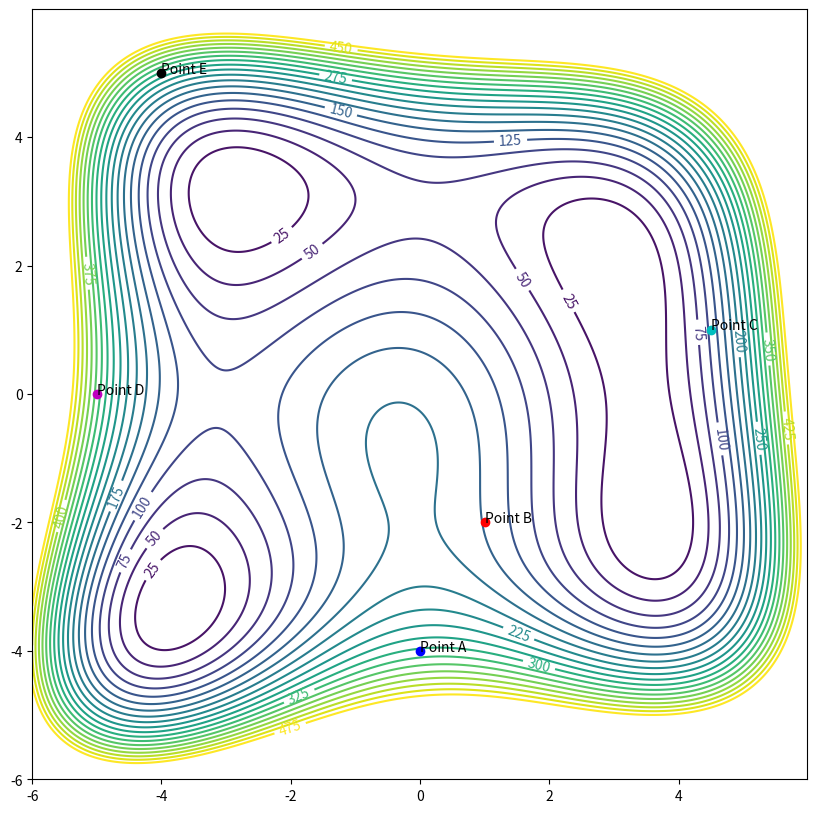

Recreate this plot in Python. (Note: this script raises an exception after producing the figure.)
import numpy as np
import matplotlib.mlab as mlab
import matplotlib.pyplot as plt
from matplotlib.animation import FuncAnimation
import math

# https://stackoverflow.com/questions/20228546/how-do-i-apply-some-function-to-a-python-meshgrid
@np.vectorize
# https://pythonhosted.org/algopy/examples/minimization/himmelblau_minimization.html
def himmelblau_function(x,y):
    a = x*x + y - 11
    b = x + y*y - 7
    return a*a + b*b

def derivative_x(x,y):
    a = x*x + y - 11
    b = x + y*y - 7
    return 4 * x * a + 2 * b

def derivative_y(x,y):
    a = x*x + y - 11
    b = x + y*y - 7
    return 2 * a + 4 * y * b

delta = 0.01
x = np.arange(-6.0, 6.0, delta)
y = np.arange(-6.0, 6.0, delta)

# https://numpy.org/doc/stable/reference/generated/numpy.meshgrid.html
X, Y = np.meshgrid(x, y)
Z = himmelblau_function(X,Y)

# https://stackoverflow.com/questions/332289/how-do-you-change-the-size-of-figures-drawn-with-matplotlib
fig, ax = plt.subplots(figsize=[10, 10])
levels = np.arange(0.0, 500.0, 25)
CS = plt.contour(X, Y, Z, levels=levels)
plt.clabel(CS, inline=1, fontsize=10)

A = [0, -4]
B = [1, -2]
C = [4.5, 1]
D = [-5, 0]
E = [-4, 5]

ax.plot(A[0], A[1], 'bo')
ax.plot(B[0], B[1], 'ro')
ax.plot(C[0], C[1], 'co')
ax.plot(D[0], D[1], 'mo')
ax.plot(E[0], E[1], 'ko')

# https://www.kite.com/python/answers/how-to-label-a-single-point-in-a-matplotlib-graph-in-python
ax.annotate("Point A", (A[0], A[1]))
ax.annotate("Point B", (B[0], B[1]))
ax.annotate("Point C", (C[0], C[1]))
ax.annotate("Point D", (D[0], D[1]))
ax.annotate("Point E", (E[0], E[1]))

a_history = [[],[]]
b_history = [[],[]]
c_history = [[],[]]
d_history = [[],[]]
e_history = [[],[]]

#learning_rate = 0.05
#epochs = 300

learning_rate = 0.5
epochs = 30

diag_G_A = [0,0]
diag_G_B = [0,0]
diag_G_C = [0,0]
diag_G_D = [0,0]
diag_G_E = [0,0]

for iter in range(epochs):
    #ax.plot(A[0], A[1], 'bo')
    #ax.plot(B[0], B[1], 'ro')
    #ax.plot(C[0], C[1], 'co')
    #ax.plot(D[0], D[1], 'mo')
    #ax.plot(E[0], E[1], 'ko')
    
    a_history[0].append(A[0]); a_history[1].append(A[1])
    b_history[0].append(B[0]); b_history[1].append(B[1])
    c_history[0].append(C[0]); c_history[1].append(C[1])
    d_history[0].append(D[0]); d_history[1].append(D[1])
    e_history[0].append(E[0]); e_history[1].append(E[1])
    
    diag_G_A[0] = diag_G_A[0] + (derivative_x(A[0], A[1]))**2
    diag_G_A[1] = diag_G_A[1] + (derivative_y(A[0], A[1]))**2
    
    A[0] = A[0] - learning_rate * (1/math.sqrt(diag_G_A[0] + 10**(-8))) * derivative_x(A[0], A[1])
    A[1] = A[1] - learning_rate * (1/math.sqrt(diag_G_A[1] + 10**(-8))) * derivative_y(A[0], A[1])
    
    diag_G_B[0] = diag_G_B[0] + (derivative_x(B[0], B[1]))**2
    diag_G_B[1] = diag_G_B[1] + (derivative_y(B[0], B[1]))**2
    
    B[0] = B[0] - learning_rate * (1/math.sqrt(diag_G_B[0] + 10**(-8))) * derivative_x(B[0], B[1])
    B[1] = B[1] - learning_rate * (1/math.sqrt(diag_G_B[1] + 10**(-8))) * derivative_y(B[0], B[1])

    diag_G_C[0] = diag_G_C[0] + (derivative_x(C[0], C[1]))**2
    diag_G_C[1] = diag_G_C[1] + (derivative_y(C[0], C[1]))**2
    
    C[0] = C[0] - learning_rate * (1/math.sqrt(diag_G_C[0] + 10**(-8))) * derivative_x(C[0], C[1])
    C[1] = C[1] - learning_rate * (1/math.sqrt(diag_G_C[1] + 10**(-8))) * derivative_y(C[0], C[1])
    
    diag_G_D[0] = diag_G_D[0] + (derivative_x(D[0], D[1]))**2
    diag_G_D[1] = diag_G_D[1] + (derivative_y(D[0], D[1]))**2
    
    D[0] = D[0] - learning_rate * (1/math.sqrt(diag_G_D[0] + 10**(-8))) * derivative_x(D[0], D[1])
    D[1] = D[1] - learning_rate * (1/math.sqrt(diag_G_D[1] + 10**(-8))) * derivative_y(D[0], D[1])
    
    diag_G_E[0] = diag_G_E[0] + (derivative_x(E[0], E[1]))**2
    diag_G_E[1] = diag_G_E[1] + (derivative_y(E[0], E[1]))**2
    
    E[0] = E[0] - learning_rate * (1/math.sqrt(diag_G_E[0] + 10**(-8))) * derivative_x(E[0], E[1])
    E[1] = E[1] - learning_rate * (1/math.sqrt(diag_G_E[1] + 10**(-8))) * derivative_y(E[0], E[1])

div = 1
#for i in range(0, epochs//10):
def animate(i):
    # https://stackoverflow.com/questions/509211/understanding-slice-notation
    ax.plot(a_history[0][i*div:(i+1)*div + 1], a_history[1][i*div:(i+1)*div + 1], color='blue', linewidth=4)
    ax.plot(b_history[0][i*div:(i+1)*div + 1], b_history[1][i*div:(i+1)*div + 1], color='red', linewidth=4)
    ax.plot(c_history[0][i*div:(i+1)*div + 1], c_history[1][i*div:(i+1)*div + 1], color='cyan', linewidth=4)
    ax.plot(d_history[0][i*div:(i+1)*div + 1], d_history[1][i*div:(i+1)*div + 1], color='magenta', linewidth=4)
    ax.plot(e_history[0][i*div:(i+1)*div + 1], e_history[1][i*div:(i+1)*div + 1], color='black', linewidth=4)

# https://eli.thegreenplace.net/2016/drawing-animated-gifs-with-matplotlib/
anim = FuncAnimation(fig, animate, frames=np.arange(0, epochs//div), interval=200)
    
anim.save('images/adagrad-himmelblau.gif', dpi=80)